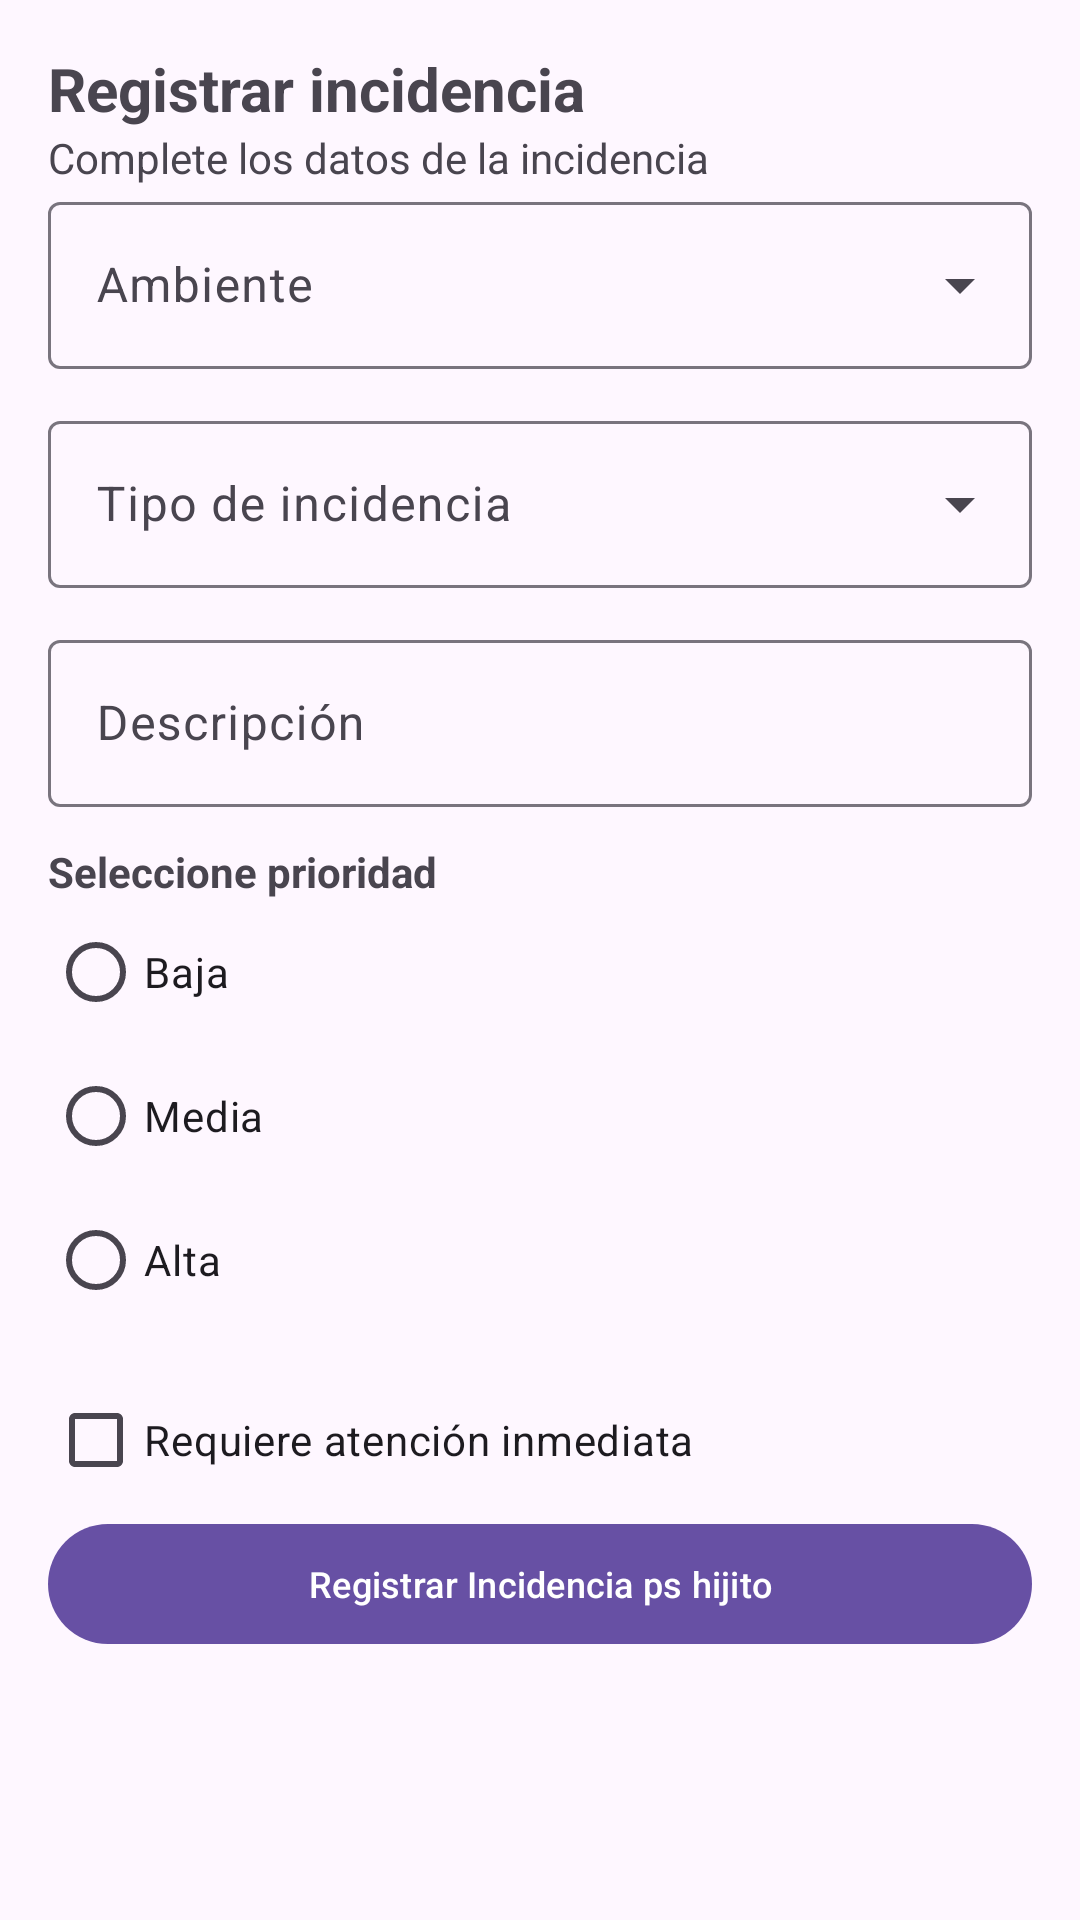

This screen was rendered from an Android layout file. Write that file and the resources it references.
<!-- AndroidManifest.xml: application theme Theme.CampusFix -->
<!-- res/layout/fragment_registrar_incidencia.xml -->
<?xml version="1.0" encoding="utf-8"?>
<ScrollView xmlns:android="http://schemas.android.com/apk/res/android"
    xmlns:tools="http://schemas.android.com/tools"
    android:layout_width="match_parent"
    android:layout_height="match_parent"
    tools:context=".RegistrarIncidenciaFragment">

    <LinearLayout
        android:layout_width="match_parent"
        android:layout_height="wrap_content"
        android:padding="16dp"
        android:orientation="vertical">
        <com.google.android.material.textview.MaterialTextView
            android:layout_width="wrap_content"
            android:layout_height="wrap_content"
            android:text="Registrar incidencia"
            android:textStyle="bold"
            android:textSize="20sp"/>
        <com.google.android.material.textview.MaterialTextView
            android:layout_width="wrap_content"
            android:layout_height="wrap_content"
            android:text="Complete los datos de la incidencia"
            android:textSize="14sp"/>
        <com.google.android.material.textfield.TextInputLayout
            android:layout_width="match_parent"
            android:layout_height="wrap_content"
            android:layout_marginBottom="12dp"
            style="@style/Widget.Material3.TextInputLayout.OutlinedBox.ExposedDropdownMenu"
            android:hint="Ambiente">
            <AutoCompleteTextView
                android:id="@+id/actAmbiente"
                android:layout_width="match_parent"
                android:layout_height="wrap_content"
                android:inputType="none"/>
        </com.google.android.material.textfield.TextInputLayout>
        <com.google.android.material.textfield.TextInputLayout
            android:layout_width="match_parent"
            android:layout_height="wrap_content"
            android:layout_marginBottom="12dp"
            style="@style/Widget.Material3.TextInputLayout.OutlinedBox.ExposedDropdownMenu"
            android:hint="Tipo de incidencia">
            <AutoCompleteTextView
                android:id="@+id/actTipoIncidencia"
                android:layout_width="match_parent"
                android:layout_height="wrap_content"
                android:inputType="none"/>
        </com.google.android.material.textfield.TextInputLayout>
        <com.google.android.material.textfield.TextInputLayout
            android:layout_width="match_parent"
            android:layout_height="wrap_content"
            android:layout_marginBottom="12dp"
            android:hint="Descripción">
            <com.google.android.material.textfield.TextInputEditText
                android:layout_width="match_parent"
                android:layout_height="wrap_content"
                android:id="@+id/txtDescripcion"
                android:inputType="textMultiLine"
                android:maxLines="3"/>
        </com.google.android.material.textfield.TextInputLayout>
        <TextView
            android:layout_width="match_parent"
            android:layout_height="wrap_content"
            android:text="Seleccione prioridad"
            android:textStyle="bold"/>
        <RadioGroup
            android:layout_width="match_parent"
            android:layout_height="wrap_content"
            android:layout_marginBottom="12dp"
            android:orientation="vertical"
            android:id="@+id/rgPrioridad"
            >
            <com.google.android.material.radiobutton.MaterialRadioButton
                android:layout_width="match_parent"
                android:layout_height="wrap_content"
                android:text="Baja"/>
            <com.google.android.material.radiobutton.MaterialRadioButton
                android:layout_width="match_parent"
                android:layout_height="wrap_content"
                android:text="Media"/>
            <com.google.android.material.radiobutton.MaterialRadioButton
                android:layout_width="match_parent"
                android:layout_height="wrap_content"
                android:text="Alta"/>
        </RadioGroup>
        <com.google.android.material.checkbox.MaterialCheckBox
            android:layout_width="wrap_content"
            android:layout_height="wrap_content"
            android:text="Requiere atención inmediata"
            android:id="@+id/cbInmediatez"/>
        <com.google.android.material.button.MaterialButton
            android:id="@+id/btnRegistrarIncidencia"
            android:layout_width="match_parent"
            android:layout_height="wrap_content"
            android:textSize="12sp"
            android:text="Registrar Incidencia ps hijito"/>

    </LinearLayout>


</ScrollView>
<!-- resources referenced by this layout -->
<resources>
  <style name="Theme.CampusFix" parent="Base.Theme.CampusFix" />
  <style name="Base.Theme.CampusFix" parent="Theme.Material3.DayNight.NoActionBar">
          
          
      </style>
</resources>
